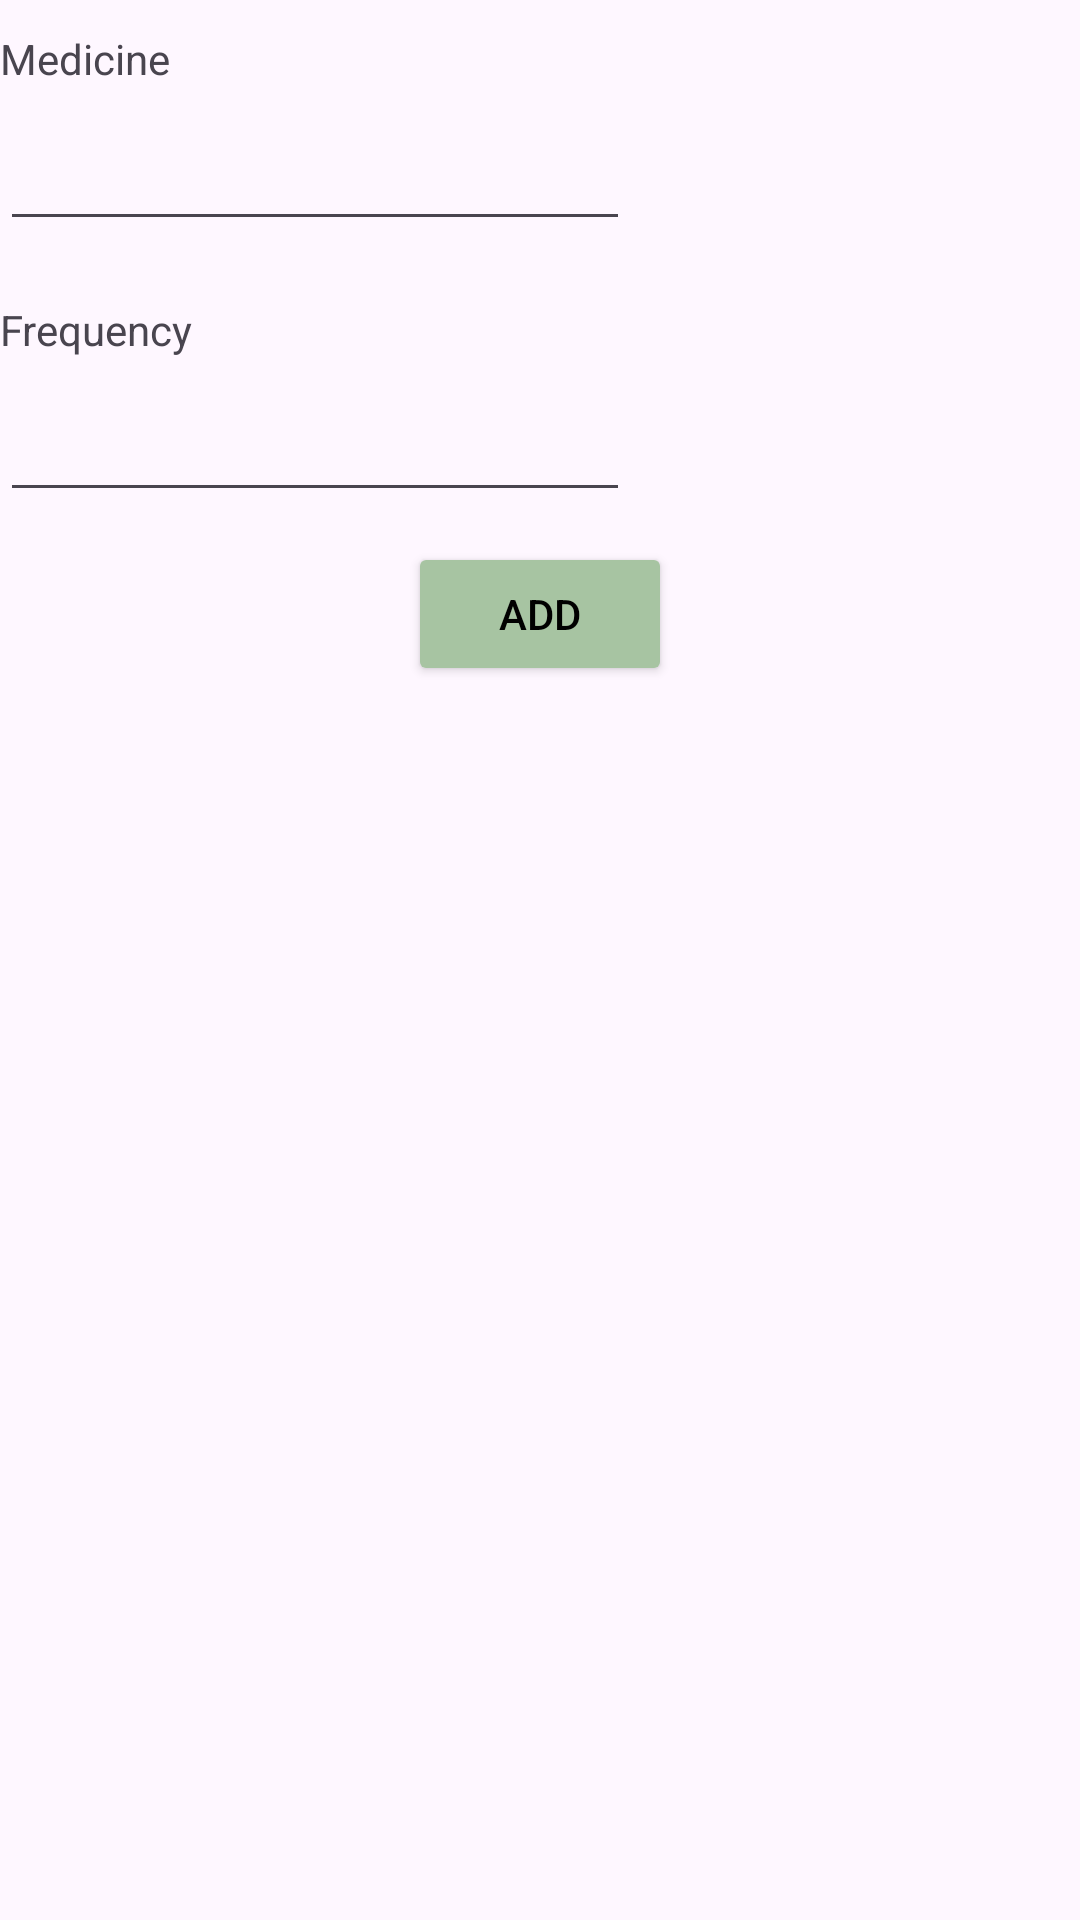

Write the Android layout XML for this screen, with the resource values it uses.
<!-- AndroidManifest.xml: application theme Theme.PetPal -->
<!-- res/layout/fragment_add_medication.xml -->
<?xml version="1.0" encoding="utf-8"?>
<RelativeLayout xmlns:android="http://schemas.android.com/apk/res/android"
    xmlns:app="http://schemas.android.com/apk/res-auto"
    xmlns:tools="http://schemas.android.com/tools"
    android:layout_width="match_parent"
    android:layout_height="match_parent"
    tools:context=".AddMedicationFragment" >

    <TextView
        android:id="@+id/textView17"
        android:layout_width="wrap_content"
        android:layout_height="wrap_content"
        android:layout_marginTop="10dp"
        android:text="Medicine" />

    <EditText
        android:id="@+id/editTextText3"
        android:layout_width="wrap_content"
        android:layout_height="wrap_content"
        android:layout_below="@id/textView17"
        android:layout_marginTop="10dp"
        android:ems="10"
        android:inputType="text" />

    <TextView
        android:id="@+id/textView18"
        android:layout_width="wrap_content"
        android:layout_height="wrap_content"
        android:layout_below="@id/editTextText3"
        android:layout_marginTop="20dp"
        android:text="Frequency" />

    <EditText
        android:id="@+id/editTextText4"
        android:layout_width="wrap_content"
        android:layout_height="wrap_content"
        android:layout_below="@id/textView18"
        android:layout_marginTop="10dp"
        android:ems="10"
        android:inputType="text" />

    <Button
        android:id="@+id/button6"
        android:layout_width="wrap_content"
        android:layout_height="wrap_content"
        android:layout_below="@id/editTextText4"
        android:layout_centerHorizontal="true"
        android:layout_marginTop="10dp"
        android:text="ADD"
        android:textColor="#000000"
        app:backgroundTint="#A7C4A2" />
</RelativeLayout>
<!-- resources referenced by this layout -->
<resources>
  <style name="Theme.PetPal" parent="Base.Theme.PetPal" />
  <style name="Base.Theme.PetPal" parent="Theme.Material3.DayNight.NoActionBar">
          
          
      </style>
</resources>
